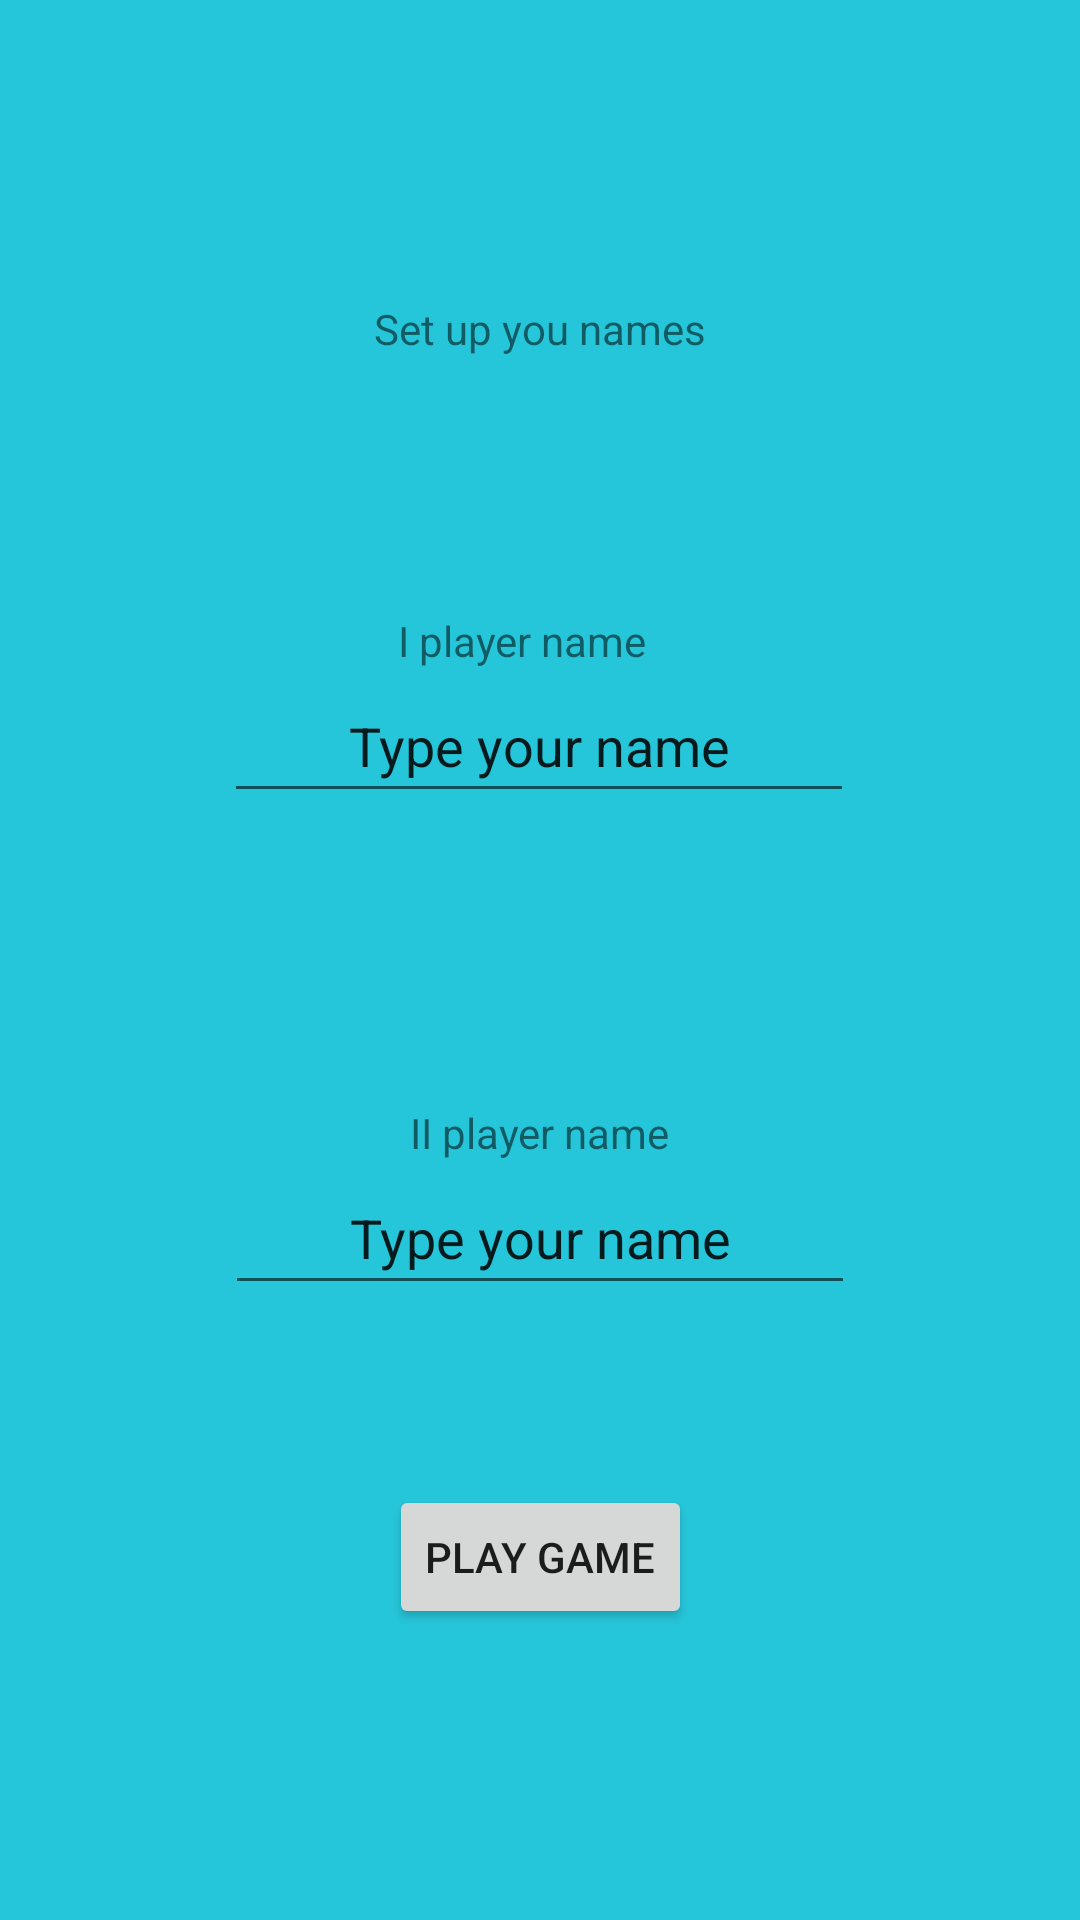

Layout XML and referenced resources for this Android screen:
<!-- AndroidManifest.xml: application theme Theme.MyTicTacToe -->
<!-- res/layout/activity_player_setup.xml -->
<?xml version="1.0" encoding="utf-8"?>
<androidx.constraintlayout.widget.ConstraintLayout xmlns:android="http://schemas.android.com/apk/res/android"
    xmlns:app="http://schemas.android.com/apk/res-auto"
    xmlns:tools="http://schemas.android.com/tools"
    android:layout_width="match_parent"
    android:layout_height="match_parent"
    android:background="#26c6da"
    tools:context=".PlayerSetup">

    <TextView
        android:id="@+id/playerOneHint"
        android:layout_width="wrap_content"
        android:layout_height="wrap_content"
        android:text="@string/playerOneHint"
        android:textAlignment="center"
        android:textSize="14sp"
        app:layout_constraintBottom_toTopOf="@+id/firstPlayerName"
        app:layout_constraintEnd_toEndOf="@+id/firstPlayerName"
        app:layout_constraintHorizontal_bias="0.458"
        app:layout_constraintStart_toStartOf="@+id/firstPlayerName" />

    <TextView
        android:id="@+id/playerTwoHint"
        android:layout_width="wrap_content"
        android:layout_height="wrap_content"
        android:text="@string/playerTwoHint"
        app:layout_constraintBottom_toTopOf="@+id/secondPlayerName"
        app:layout_constraintEnd_toEndOf="@+id/secondPlayerName"
        app:layout_constraintStart_toStartOf="@+id/secondPlayerName" />

    <Button
        android:id="@+id/startGameBtn"
        android:onClick="onClickSendNamesToGameDisplay"
        android:layout_width="wrap_content"
        android:layout_height="wrap_content"
        android:layout_marginTop="60dp"
        android:text="@string/startGameBtn"
        app:layout_constraintEnd_toEndOf="parent"
        app:layout_constraintStart_toStartOf="parent"
        app:layout_constraintTop_toBottomOf="@+id/secondPlayerName" />

    <EditText
        android:id="@+id/firstPlayerName"
        android:layout_width="wrap_content"
        android:layout_height="wrap_content"
        android:layout_marginTop="104dp"
        android:ems="10"
        android:inputType="textPersonName"
        android:minHeight="48dp"
        android:text="@string/firstPlayerName"
        android:textAlignment="center"
        app:layout_constraintEnd_toEndOf="parent"
        app:layout_constraintHorizontal_bias="0.497"
        app:layout_constraintStart_toStartOf="parent"
        app:layout_constraintTop_toBottomOf="@+id/setUpNameTxt" />

    <EditText
        android:id="@+id/secondPlayerName"
        android:layout_width="wrap_content"
        android:layout_height="wrap_content"
        android:layout_marginTop="116dp"
        android:ems="10"
        android:inputType="textPersonName"
        android:minHeight="48dp"
        android:text="@string/seconPlayerName"
        android:textAlignment="center"
        app:layout_constraintEnd_toEndOf="parent"
        app:layout_constraintStart_toStartOf="parent"
        app:layout_constraintTop_toBottomOf="@+id/firstPlayerName" />

    <TextView
        android:id="@+id/setUpNameTxt"
        android:layout_width="wrap_content"
        android:layout_height="wrap_content"
        android:layout_marginTop="100dp"
        android:text="@string/setUpNameTxt"
        app:layout_constraintEnd_toEndOf="parent"
        app:layout_constraintStart_toStartOf="parent"
        app:layout_constraintTop_toTopOf="parent" />
</androidx.constraintlayout.widget.ConstraintLayout>
<!-- resources referenced by this layout -->
<resources>
  <string name="firstPlayerName">Type your name</string>
  <string name="playerOneHint">I player name</string>
  <string name="playerTwoHint">II player name</string>
  <string name="seconPlayerName">Type your name</string>
  <string name="setUpNameTxt">Set up you names</string>
  <string name="startGameBtn">Play Game</string>
  <style name="Theme.MyTicTacToe" parent="Theme.AppCompat.Light">
          
          <item name="colorPrimary">@color/purple_500</item>
          <item name="colorPrimaryVariant">@color/purple_700</item>
          <item name="colorOnPrimary">@color/white</item>
          
          <item name="colorSecondary">@color/teal_200</item>
          <item name="colorSecondaryVariant">@color/teal_700</item>
          <item name="colorOnSecondary">@color/black</item>
          
          <item name="android:statusBarColor" tools:targetApi="l">?attr/colorPrimaryVariant</item>
          
      </style>
  <!-- not gathered from this repository: default colours our renderer supplied (Android Studio template values) -->
  <color name="purple_500">#FF6200EE</color>
  <color name="purple_700">#FF3700B3</color>
  <color name="teal_200">#FF03DAC5</color>
  <color name="teal_700">#FF018786</color>
  <color name="black">#FF000000</color>
  <color name="white">#FFFFFFFF</color>
</resources>
